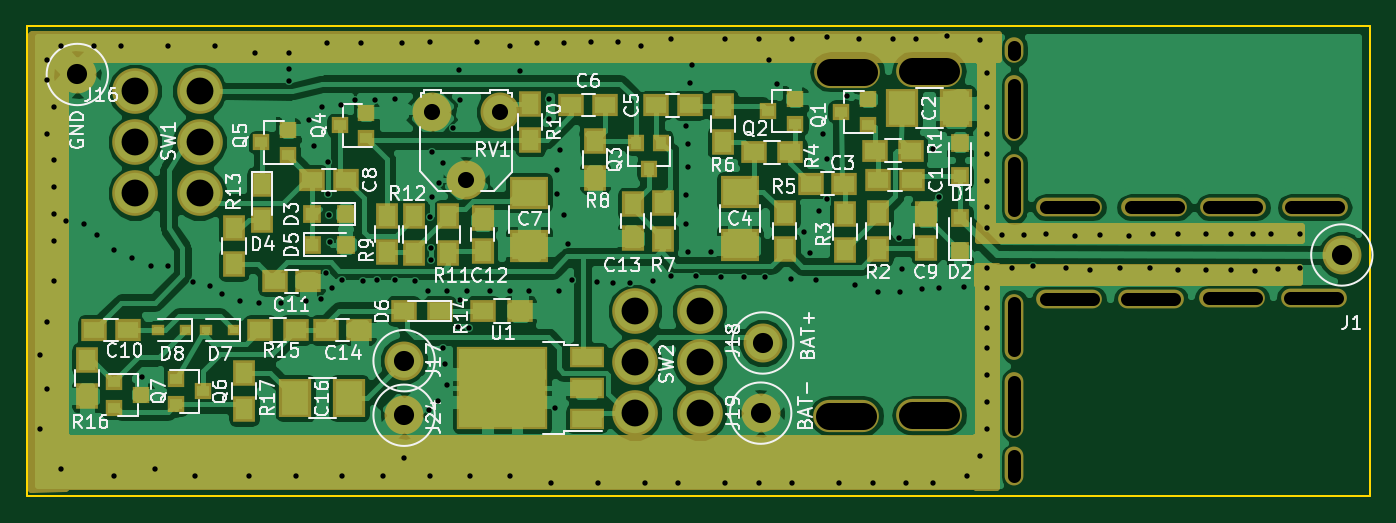
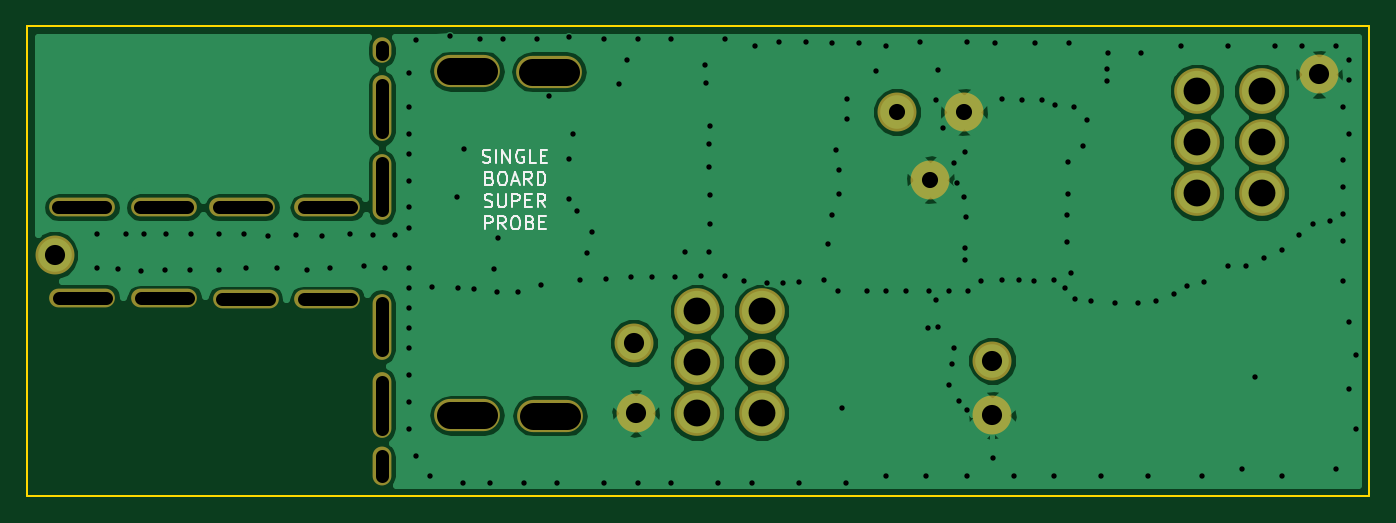
Circuit board: 9 layer files. Board 100.0 x 35.0 mm.
- bottom_copper: SuperProbe-B.Cu.gbr (47771 bytes)
- bottom_mask: SuperProbe-B.Mask.gbr (1486 bytes)
- bottom_silk: SuperProbe-B.SilkS.gbr (6414 bytes)
- outline: SuperProbe-Edge.Cuts.gbr (489 bytes)
- top_copper: SuperProbe-F.Cu.gbr (118206 bytes)
- top_mask: SuperProbe-F.Mask.gbr (8038 bytes)
- top_silk: SuperProbe-F.SilkS.gbr (52314 bytes)
- drill: SuperProbe-NPTH.drl (874 bytes)
- drill: SuperProbe.drl (3282 bytes)

=== bottom_copper: SuperProbe-B.Cu.gbr (47771 bytes, source omitted) ===
=== bottom_mask: SuperProbe-B.Mask.gbr ===
G04 #@! TF.FileFunction,Soldermask,Bot*
%FSLAX46Y46*%
G04 Gerber Fmt 4.6, Leading zero omitted, Abs format (unit mm)*
G04 Created by KiCad (PCBNEW 4.0.7) date 04/19/20 14:30:36*
%MOMM*%
%LPD*%
G01*
G04 APERTURE LIST*
%ADD10C,0.100000*%
%ADD11C,3.400000*%
%ADD12C,2.900000*%
%ADD13O,4.900000X1.400000*%
%ADD14O,1.400000X4.900000*%
%ADD15O,1.400000X2.900000*%
%ADD16O,1.400000X1.900000*%
%ADD17O,4.900000X2.400000*%
G04 APERTURE END LIST*
D10*
D11*
X91100000Y-109850000D03*
X91100000Y-106040000D03*
X91100000Y-102230000D03*
X86274000Y-109850000D03*
X86274000Y-106040000D03*
X86274000Y-102230000D03*
D12*
X73700000Y-92440000D03*
X71200000Y-87400000D03*
X76200000Y-87400000D03*
X138938000Y-98044000D03*
D13*
X136860000Y-101230000D03*
X130760000Y-101270000D03*
X124714000Y-101346000D03*
X118618000Y-101346000D03*
D14*
X114554000Y-103378000D03*
X114554000Y-109220000D03*
D15*
X114554000Y-113792000D03*
D14*
X114554000Y-92964000D03*
D13*
X118618000Y-94488000D03*
X124968000Y-94488000D03*
X130810000Y-94488000D03*
X136906000Y-94488000D03*
D14*
X114554000Y-87122000D03*
D16*
X114554000Y-82804000D03*
D12*
X44750000Y-84600000D03*
X95800000Y-104600000D03*
X95650000Y-109825000D03*
D11*
X53850000Y-93450000D03*
X53850000Y-89640000D03*
X53850000Y-85830000D03*
X49024000Y-93450000D03*
X49024000Y-89640000D03*
X49024000Y-85830000D03*
D17*
X108204000Y-109982000D03*
X102025000Y-110025000D03*
X108200000Y-84350000D03*
X102100000Y-84400000D03*
D12*
X69088000Y-109982000D03*
X69088000Y-105918000D03*
M02*

=== bottom_silk: SuperProbe-B.SilkS.gbr ===
G04 #@! TF.FileFunction,Legend,Bot*
%FSLAX46Y46*%
G04 Gerber Fmt 4.6, Leading zero omitted, Abs format (unit mm)*
G04 Created by KiCad (PCBNEW 4.0.7) date 04/19/20 14:30:36*
%MOMM*%
%LPD*%
G01*
G04 APERTURE LIST*
%ADD10C,0.100000*%
%ADD11C,0.150000*%
G04 APERTURE END LIST*
D10*
D11*
X107052762Y-91147762D02*
X106909905Y-91195381D01*
X106671809Y-91195381D01*
X106576571Y-91147762D01*
X106528952Y-91100143D01*
X106481333Y-91004905D01*
X106481333Y-90909667D01*
X106528952Y-90814429D01*
X106576571Y-90766810D01*
X106671809Y-90719190D01*
X106862286Y-90671571D01*
X106957524Y-90623952D01*
X107005143Y-90576333D01*
X107052762Y-90481095D01*
X107052762Y-90385857D01*
X107005143Y-90290619D01*
X106957524Y-90243000D01*
X106862286Y-90195381D01*
X106624190Y-90195381D01*
X106481333Y-90243000D01*
X106052762Y-91195381D02*
X106052762Y-90195381D01*
X105576572Y-91195381D02*
X105576572Y-90195381D01*
X105005143Y-91195381D01*
X105005143Y-90195381D01*
X104005143Y-90243000D02*
X104100381Y-90195381D01*
X104243238Y-90195381D01*
X104386096Y-90243000D01*
X104481334Y-90338238D01*
X104528953Y-90433476D01*
X104576572Y-90623952D01*
X104576572Y-90766810D01*
X104528953Y-90957286D01*
X104481334Y-91052524D01*
X104386096Y-91147762D01*
X104243238Y-91195381D01*
X104148000Y-91195381D01*
X104005143Y-91147762D01*
X103957524Y-91100143D01*
X103957524Y-90766810D01*
X104148000Y-90766810D01*
X103052762Y-91195381D02*
X103528953Y-91195381D01*
X103528953Y-90195381D01*
X102719429Y-90671571D02*
X102386095Y-90671571D01*
X102243238Y-91195381D02*
X102719429Y-91195381D01*
X102719429Y-90195381D01*
X102243238Y-90195381D01*
X106528952Y-92321571D02*
X106386095Y-92369190D01*
X106338476Y-92416810D01*
X106290857Y-92512048D01*
X106290857Y-92654905D01*
X106338476Y-92750143D01*
X106386095Y-92797762D01*
X106481333Y-92845381D01*
X106862286Y-92845381D01*
X106862286Y-91845381D01*
X106528952Y-91845381D01*
X106433714Y-91893000D01*
X106386095Y-91940619D01*
X106338476Y-92035857D01*
X106338476Y-92131095D01*
X106386095Y-92226333D01*
X106433714Y-92273952D01*
X106528952Y-92321571D01*
X106862286Y-92321571D01*
X105671810Y-91845381D02*
X105481333Y-91845381D01*
X105386095Y-91893000D01*
X105290857Y-91988238D01*
X105243238Y-92178714D01*
X105243238Y-92512048D01*
X105290857Y-92702524D01*
X105386095Y-92797762D01*
X105481333Y-92845381D01*
X105671810Y-92845381D01*
X105767048Y-92797762D01*
X105862286Y-92702524D01*
X105909905Y-92512048D01*
X105909905Y-92178714D01*
X105862286Y-91988238D01*
X105767048Y-91893000D01*
X105671810Y-91845381D01*
X104862286Y-92559667D02*
X104386095Y-92559667D01*
X104957524Y-92845381D02*
X104624191Y-91845381D01*
X104290857Y-92845381D01*
X103386095Y-92845381D02*
X103719429Y-92369190D01*
X103957524Y-92845381D02*
X103957524Y-91845381D01*
X103576571Y-91845381D01*
X103481333Y-91893000D01*
X103433714Y-91940619D01*
X103386095Y-92035857D01*
X103386095Y-92178714D01*
X103433714Y-92273952D01*
X103481333Y-92321571D01*
X103576571Y-92369190D01*
X103957524Y-92369190D01*
X102957524Y-92845381D02*
X102957524Y-91845381D01*
X102719429Y-91845381D01*
X102576571Y-91893000D01*
X102481333Y-91988238D01*
X102433714Y-92083476D01*
X102386095Y-92273952D01*
X102386095Y-92416810D01*
X102433714Y-92607286D01*
X102481333Y-92702524D01*
X102576571Y-92797762D01*
X102719429Y-92845381D01*
X102957524Y-92845381D01*
X106909905Y-94447762D02*
X106767048Y-94495381D01*
X106528952Y-94495381D01*
X106433714Y-94447762D01*
X106386095Y-94400143D01*
X106338476Y-94304905D01*
X106338476Y-94209667D01*
X106386095Y-94114429D01*
X106433714Y-94066810D01*
X106528952Y-94019190D01*
X106719429Y-93971571D01*
X106814667Y-93923952D01*
X106862286Y-93876333D01*
X106909905Y-93781095D01*
X106909905Y-93685857D01*
X106862286Y-93590619D01*
X106814667Y-93543000D01*
X106719429Y-93495381D01*
X106481333Y-93495381D01*
X106338476Y-93543000D01*
X105909905Y-93495381D02*
X105909905Y-94304905D01*
X105862286Y-94400143D01*
X105814667Y-94447762D01*
X105719429Y-94495381D01*
X105528952Y-94495381D01*
X105433714Y-94447762D01*
X105386095Y-94400143D01*
X105338476Y-94304905D01*
X105338476Y-93495381D01*
X104862286Y-94495381D02*
X104862286Y-93495381D01*
X104481333Y-93495381D01*
X104386095Y-93543000D01*
X104338476Y-93590619D01*
X104290857Y-93685857D01*
X104290857Y-93828714D01*
X104338476Y-93923952D01*
X104386095Y-93971571D01*
X104481333Y-94019190D01*
X104862286Y-94019190D01*
X103862286Y-93971571D02*
X103528952Y-93971571D01*
X103386095Y-94495381D02*
X103862286Y-94495381D01*
X103862286Y-93495381D01*
X103386095Y-93495381D01*
X102386095Y-94495381D02*
X102719429Y-94019190D01*
X102957524Y-94495381D02*
X102957524Y-93495381D01*
X102576571Y-93495381D01*
X102481333Y-93543000D01*
X102433714Y-93590619D01*
X102386095Y-93685857D01*
X102386095Y-93828714D01*
X102433714Y-93923952D01*
X102481333Y-93971571D01*
X102576571Y-94019190D01*
X102957524Y-94019190D01*
X106886095Y-96145381D02*
X106886095Y-95145381D01*
X106505142Y-95145381D01*
X106409904Y-95193000D01*
X106362285Y-95240619D01*
X106314666Y-95335857D01*
X106314666Y-95478714D01*
X106362285Y-95573952D01*
X106409904Y-95621571D01*
X106505142Y-95669190D01*
X106886095Y-95669190D01*
X105314666Y-96145381D02*
X105648000Y-95669190D01*
X105886095Y-96145381D02*
X105886095Y-95145381D01*
X105505142Y-95145381D01*
X105409904Y-95193000D01*
X105362285Y-95240619D01*
X105314666Y-95335857D01*
X105314666Y-95478714D01*
X105362285Y-95573952D01*
X105409904Y-95621571D01*
X105505142Y-95669190D01*
X105886095Y-95669190D01*
X104695619Y-95145381D02*
X104505142Y-95145381D01*
X104409904Y-95193000D01*
X104314666Y-95288238D01*
X104267047Y-95478714D01*
X104267047Y-95812048D01*
X104314666Y-96002524D01*
X104409904Y-96097762D01*
X104505142Y-96145381D01*
X104695619Y-96145381D01*
X104790857Y-96097762D01*
X104886095Y-96002524D01*
X104933714Y-95812048D01*
X104933714Y-95478714D01*
X104886095Y-95288238D01*
X104790857Y-95193000D01*
X104695619Y-95145381D01*
X103505142Y-95621571D02*
X103362285Y-95669190D01*
X103314666Y-95716810D01*
X103267047Y-95812048D01*
X103267047Y-95954905D01*
X103314666Y-96050143D01*
X103362285Y-96097762D01*
X103457523Y-96145381D01*
X103838476Y-96145381D01*
X103838476Y-95145381D01*
X103505142Y-95145381D01*
X103409904Y-95193000D01*
X103362285Y-95240619D01*
X103314666Y-95335857D01*
X103314666Y-95431095D01*
X103362285Y-95526333D01*
X103409904Y-95573952D01*
X103505142Y-95621571D01*
X103838476Y-95621571D01*
X102838476Y-95621571D02*
X102505142Y-95621571D01*
X102362285Y-96145381D02*
X102838476Y-96145381D01*
X102838476Y-95145381D01*
X102362285Y-95145381D01*
M02*

=== outline: SuperProbe-Edge.Cuts.gbr ===
G04 #@! TF.FileFunction,Profile,NP*
%FSLAX46Y46*%
G04 Gerber Fmt 4.6, Leading zero omitted, Abs format (unit mm)*
G04 Created by KiCad (PCBNEW 4.0.7) date 04/19/20 14:30:36*
%MOMM*%
%LPD*%
G01*
G04 APERTURE LIST*
%ADD10C,0.100000*%
%ADD11C,0.150000*%
G04 APERTURE END LIST*
D10*
D11*
X41000000Y-116000000D02*
X41000000Y-81000000D01*
X141000000Y-116000000D02*
X41000000Y-116000000D01*
X141000000Y-81000000D02*
X141000000Y-116000000D01*
X41000000Y-81000000D02*
X141000000Y-81000000D01*
M02*

=== top_copper: SuperProbe-F.Cu.gbr (118206 bytes, source omitted) ===
=== top_mask: SuperProbe-F.Mask.gbr (8038 bytes, source omitted) ===
=== top_silk: SuperProbe-F.SilkS.gbr (52314 bytes, source omitted) ===
=== drill: SuperProbe-NPTH.drl (874 bytes, source withheld) ===
=== drill: SuperProbe.drl ===
M48
;DRILL file {KiCad 4.0.7} date 04/19/20 14:30:38
;FORMAT={-:-/ absolute / metric / decimal}
FMAT,2
METRIC,TZ
T1C0.400
T2C1.200
T3C1.500
T4C2.000
%
G90
G05
M71
T1
X42.Y-105.5
X42.Y-111.
X42.5Y-83.5
X42.5Y-85.
X42.5Y-89.
X42.5Y-103.
X42.5Y-108.
X43.Y-87.
X43.Y-91.
X43.Y-93.
X43.Y-95.
X43.Y-97.
X43.Y-100.
X43.5Y-82.5
X43.5Y-114.
X43.942Y-95.504
X45.212Y-95.758
X46.Y-82.5
X46.228Y-96.52
X47.5Y-97.7
X47.5Y-114.5
X48.Y-82.5
X48.85Y-98.3
X49.55Y-107.1
X50.2Y-98.85
X50.5Y-114.
X51.5Y-82.5
X51.5Y-98.9
X53.34Y-100.076
X53.5Y-114.5
X54.61Y-100.33
X55.Y-82.5
X55.55Y-100.95
X56.9Y-101.45
X57.5Y-114.5
X58.Y-83.
X58.25Y-101.6
X59.95Y-101.6
X60.5Y-83.
X60.55Y-84.2
X60.55Y-85.05
X61.Y-114.5
X61.75Y-101.5
X62.Y-88.
X62.35Y-89.9
X62.9Y-101.3
X63.Y-87.
X63.25Y-99.4
X63.35Y-82.25
X63.45Y-91.15
X63.45Y-93.5
X63.5Y-95.05
X63.55Y-97.1
X63.7Y-100.5
X64.4Y-86.9
X64.5Y-99.9
X64.5Y-114.5
X65.4Y-86.5
X65.9Y-82.25
X66.Y-100.
X66.9Y-86.5
X67.1Y-99.9
X67.5Y-114.5
X68.4Y-86.4
X68.4Y-99.9
X68.9Y-82.25
X69.05Y-113.15
X69.9Y-100.
X70.9Y-100.7
X70.95Y-109.6
X71.Y-82.2
X71.Y-114.5
X71.05Y-95.25
X71.1Y-97.5
X71.1Y-98.45
X71.15Y-90.35
X71.2Y-93.75
X71.6Y-108.9
X71.7Y-92.65
X71.95Y-91.2
X71.95Y-104.95
X72.1Y-106.2
X72.3Y-100.7
X72.3Y-107.75
X72.75Y-88.55
X73.1Y-103.4
X73.15Y-84.25
X73.25Y-86.5
X73.25Y-101.4
X73.8Y-100.7
X73.9Y-103.45
X74.Y-114.5
X74.5Y-82.2
X75.5Y-100.7
X77.Y-82.5
X77.Y-100.7
X77.Y-114.5
X77.75Y-84.35
X78.4Y-100.7
X79.Y-82.25
X79.9Y-86.4
X79.9Y-87.9
X80.Y-115.
X80.3Y-109.45
X80.5Y-91.7
X80.5Y-93.5
X80.6Y-100.7
X80.7Y-90.2
X81.Y-82.25
X81.Y-95.1
X81.3Y-97.2
X81.6Y-99.9
X83.Y-82.2
X83.475Y-100.075
X83.5Y-115.
X84.65Y-100.1
X85.Y-82.2
X85.9Y-100.1
X86.75Y-82.45
X87.Y-115.
X87.6Y-100.
X89.Y-81.992
X89.Y-99.6
X89.5Y-115.
X90.1Y-88.4
X90.1Y-93.6
X90.1Y-95.7
X90.2Y-89.8
X90.2Y-91.5
X90.2Y-97.8
X90.4Y-85.2
X90.5Y-83.9
X90.8Y-99.6
X91.948Y-97.79
X92.7Y-99.7
X93.Y-81.992
X93.Y-115.
X94.4Y-99.7
X95.5Y-81.992
X95.5Y-115.
X96.Y-99.7
X96.3Y-83.525
X96.875Y-85.3
X97.9Y-99.8
X98.Y-81.992
X98.Y-115.
X98.9Y-96.3
X99.3Y-97.9
X99.8Y-99.9
X100.Y-94.8
X100.3Y-89.
X100.584Y-81.788
X100.6Y-90.9
X100.6Y-93.9
X101.5Y-115.
X102.1Y-86.2
X102.7Y-100.3
X103.Y-81.992
X104.Y-115.
X104.4Y-100.8
X105.5Y-81.992
X105.918Y-96.774
X106.Y-100.8
X106.172Y-99.06
X106.5Y-115.
X107.254Y-81.992
X107.7Y-100.6
X108.458Y-90.17
X108.5Y-115.
X108.9Y-100.5
X108.966Y-93.726
X109.508Y-81.738
X110.8Y-100.4
X111.Y-114.5
X112.Y-113.
X112.014Y-82.042
X112.5Y-84.5
X112.5Y-87.
X112.5Y-89.
X112.5Y-90.5
X112.5Y-92.5
X112.5Y-94.5
X112.5Y-96.
X112.5Y-99.
X112.5Y-100.5
X112.5Y-102.
X112.5Y-103.5
X112.5Y-105.
X112.5Y-107.
X112.5Y-109.
X112.5Y-111.
X113.6Y-96.55
X114.35Y-99.
X115.25Y-96.55
X115.9Y-98.9
X116.9Y-96.5
X118.4Y-99.
X119.05Y-96.6
X120.15Y-99.15
X120.95Y-96.55
X122.4Y-99.05
X123.05Y-96.6
X124.65Y-99.05
X124.85Y-96.5
X126.7Y-96.5
X126.7Y-99.15
X128.8Y-96.5
X128.85Y-99.15
X130.65Y-96.45
X130.7Y-99.2
X132.3Y-96.45
X132.5Y-99.25
X133.65Y-96.45
X134.2Y-99.1
X135.8Y-96.5
X135.8Y-99.05
T2
X71.2Y-87.4
X73.7Y-92.44
X76.2Y-87.4
T3
X44.75Y-84.6
X69.088Y-105.918
X69.088Y-109.982
X95.65Y-109.825
X95.8Y-104.6
X138.938Y-98.044
T4
X49.024Y-85.83
X49.024Y-89.64
X49.024Y-93.45
X53.85Y-85.83
X53.85Y-89.64
X53.85Y-93.45
X86.274Y-102.23
X86.274Y-106.04
X86.274Y-109.85
X91.1Y-102.23
X91.1Y-106.04
X91.1Y-109.85
T0
M30
